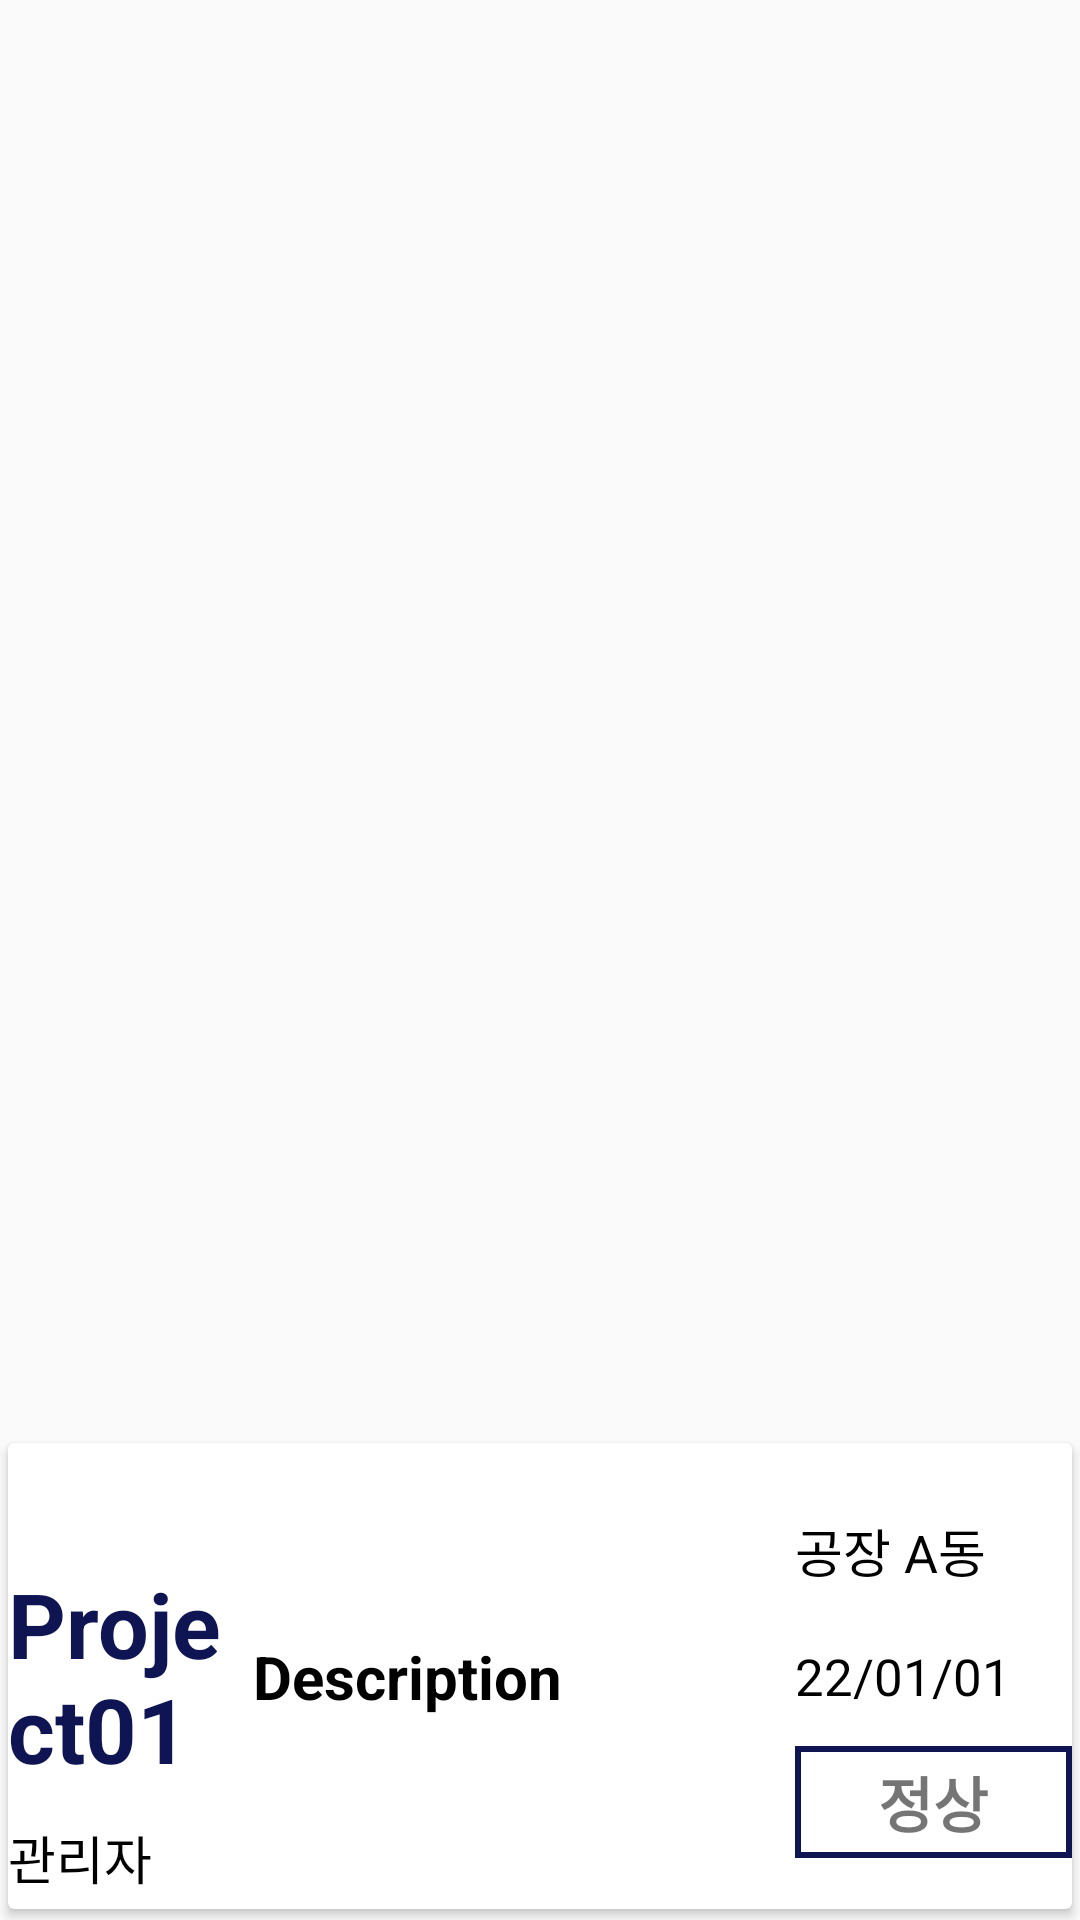

Layout XML and referenced resources for this Android screen:
<!-- AndroidManifest.xml: application theme Theme.RealWear -->
<!-- res/layout/object_mytasks.xml -->
<?xml version="1.0" encoding="utf-8"?>
<androidx.constraintlayout.widget.ConstraintLayout xmlns:android="http://schemas.android.com/apk/res/android"
    xmlns:app="http://schemas.android.com/apk/res-auto"
    xmlns:tools="http://schemas.android.com/tools"
    android:layout_width="match_parent"
    android:layout_height="wrap_content">

    <androidx.cardview.widget.CardView
        android:id="@+id/obj_tasklist_card"
        android:layout_width="0dp"
        android:layout_height="wrap_content"
        app:cardBackgroundColor="@color/white"
        app:cardCornerRadius="2dp"
        app:cardElevation="2dp"
        app:cardUseCompatPadding="true"
        app:layout_constraintBottom_toBottomOf="parent"
        app:layout_constraintEnd_toEndOf="parent"
        app:layout_constraintHorizontal_bias="0.0"
        app:layout_constraintStart_toStartOf="parent"
        app:layout_constraintTop_toTopOf="parent"
        app:layout_constraintVertical_bias="1.0">

        <androidx.constraintlayout.widget.ConstraintLayout
            android:layout_width="match_parent"
            android:layout_height="match_parent"
            android:paddingVertical="5dp">

            <TextView
                android:id="@+id/objTaskList_tv_manager"
                style="@style/objTaskList_text"
                android:layout_width="0dp"
                android:layout_height="wrap_content"
                android:layout_marginTop="10dp"
                android:autoSizeTextType="uniform"
                android:maxLines="1"
                android:text="관리자"
                app:layout_constraintBottom_toBottomOf="parent"
                app:layout_constraintEnd_toStartOf="@+id/taskList_gl_location"
                app:layout_constraintHorizontal_bias="1.0"
                app:layout_constraintStart_toStartOf="parent"
                app:layout_constraintTop_toBottomOf="@+id/objTaskList_tv_title"
                app:layout_constraintVertical_bias="0.0" />


            <TextView
                android:id="@+id/objTaskList_tv_description"
                style="@style/objTaskList_description"
                android:layout_width="0dp"
                android:layout_height="wrap_content"
                android:autoSizeTextType="uniform"
                android:maxLines="3"
                android:text="Description"
                app:layout_constraintBottom_toBottomOf="parent"
                app:layout_constraintEnd_toStartOf="@+id/taskList_gl_status"
                app:layout_constraintStart_toStartOf="@+id/taskList_gl_location"
                app:layout_constraintTop_toTopOf="parent" />

            <TextView
                android:id="@+id/objTaskList_tv_title"
                style="@style/objTaskList_title"
                android:layout_width="0dp"
                android:layout_height="wrap_content"
                android:maxLines="2"
                android:text="Project01"
                android:textSize="30dp"
                app:layout_constraintBottom_toBottomOf="parent"
                app:layout_constraintEnd_toStartOf="@+id/taskList_gl_location"
                app:layout_constraintStart_toStartOf="parent"
                app:layout_constraintTop_toTopOf="parent" />

            <TextView
                android:id="@+id/objTaskList_tv_location"
                style="@style/objTaskList_text"
                android:layout_width="0dp"
                android:layout_height="wrap_content"
                android:autoSizeTextType="uniform"
                android:maxLines="1"
                android:text="공장 A동"
                app:layout_constraintBottom_toTopOf="@+id/objTaskList_tv_date"
                app:layout_constraintEnd_toEndOf="parent"
                app:layout_constraintHorizontal_bias="1.0"
                app:layout_constraintStart_toStartOf="@+id/taskList_gl_status"
                app:layout_constraintTop_toTopOf="parent" />


            <TextView
                android:id="@+id/objTaskList_tv_date"
                style="@style/objTaskList_text"
                android:layout_width="0dp"
                android:layout_height="wrap_content"
                android:autoSizeTextType="uniform"
                android:maxLines="1"
                android:text="22/01/01"
                app:layout_constraintBottom_toBottomOf="parent"
                app:layout_constraintEnd_toEndOf="parent"
                app:layout_constraintHorizontal_bias="0.0"
                app:layout_constraintStart_toStartOf="@+id/taskList_gl_status"
                app:layout_constraintTop_toTopOf="parent" />

            <TextView
                android:id="@+id/objTaskList_tv_status"
                style="@style/objTaskList_status"
                android:layout_width="0dp"
                android:layout_height="wrap_content"
                android:autoSizeTextType="uniform"
                android:maxLines="1"
                android:padding="4dp"
                android:text="정상"
                app:layout_constraintBottom_toBottomOf="parent"
                app:layout_constraintEnd_toEndOf="parent"
                app:layout_constraintHorizontal_bias="0.0"
                app:layout_constraintStart_toStartOf="@+id/taskList_gl_status"
                app:layout_constraintTop_toBottomOf="@+id/objTaskList_tv_date" />

            <androidx.constraintlayout.widget.Guideline
                android:id="@+id/taskList_gl_location"
                android:layout_width="wrap_content"
                android:layout_height="wrap_content"
                android:orientation="vertical"
                app:layout_constraintGuide_percent="0.23" />

            <androidx.constraintlayout.widget.Guideline
                android:id="@+id/taskList_gl_status"
                android:layout_width="wrap_content"
                android:layout_height="wrap_content"
                android:orientation="vertical"
                app:layout_constraintGuide_percent="0.74" />

        </androidx.constraintlayout.widget.ConstraintLayout>
    </androidx.cardview.widget.CardView>

</androidx.constraintlayout.widget.ConstraintLayout>
<!-- resources referenced by this layout -->
<resources>
  <color name="white">#FFFFFFFF</color>
  <style name="objTaskList_description">
          <item name="android:textColor">@color/black</item>
          <item name="android:textSize">20sp</item>
          <item name="android:textStyle">bold</item>
      </style>
  <style name="objTaskList_status">
          <item name="android:background">@drawable/statebox_ui</item>
          <item name="android:gravity">center</item>
          <item name="android:textSize">20sp</item>
          <item name="android:textStyle">bold</item>
      </style>
  <style name="objTaskList_text">
          <item name="android:textColor">@color/black</item>
          <item name="android:textSize">17sp</item>
      </style>
  <style name="objTaskList_title">
          <item name="android:textColor">@color/background_blue</item>
          <item name="android:textSize">20sp</item>
          <item name="android:textStyle">bold</item>
      </style>
  <style name="Theme.RealWear" parent="Theme.AppCompat.Light.NoActionBar">
          
          <item name="colorPrimary">@color/purple_500</item>
          <item name="colorPrimaryVariant">@color/purple_700</item>
          <item name="colorOnPrimary">@color/white</item>
          
          <item name="colorSecondary">@color/teal_200</item>
          <item name="colorSecondaryVariant">@color/teal_700</item>
          <item name="colorOnSecondary">@color/black</item>
          
          <item name="android:statusBarColor" tools:targetApi="l">?attr/colorPrimaryVariant</item>
          
      </style>
  <color name="black">#FF000000</color>
  <!-- drawable statebox_ui (drawable) -->
  <?xml version="1.0" encoding="utf-8"?>
  <shape xmlns:android="http://schemas.android.com/apk/res/android">
      <solid android:color="#ffffff" />
      <stroke
          android:width="2sp"
          android:color="@color/background_blue" />
  </shape>
  <color name="background_blue">#0F1553</color>
  <color name="purple_500">#FF6200EE</color>
  <color name="purple_700">#FF3700B3</color>
  <color name="teal_200">#FF03DAC5</color>
  <color name="teal_700">#FF018786</color>
</resources>
